Run: headless pygame with SDL's dummy video driver; simulated clock (each Clock.tick advances the game by its frame time, no real sleeping); random seed 0; keys injected as events and as key.get_pressed() state; mouse plan: one left click at the window centre at the start of phase 2, then a move to the lower-right quarter at the start of phase 3.
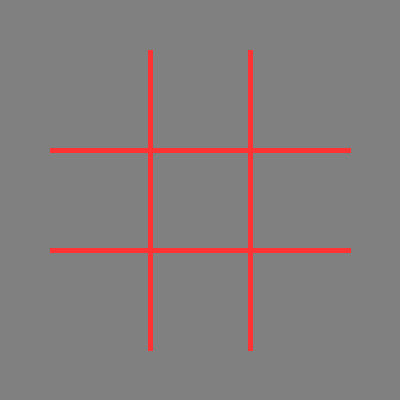
Frame 1 of 4 · flips 1–60 · no input
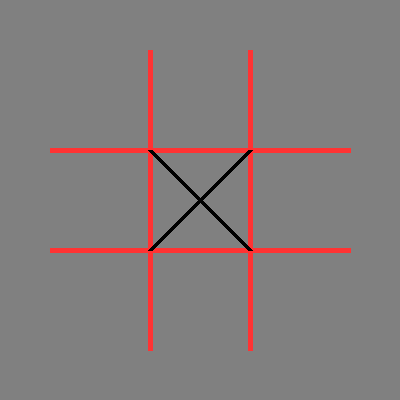
Frame 2 of 4 · flips 61–180 · clicked the window centre · tapped SPACE, RETURN · held RIGHT (→), D
Frame 3 of 4 · flips 181–300 · moved the mouse to the lower-right quarter · held DOWN (↓), S · screen unchanged from frame 2, image omitted
Frame 4 of 4 · flips 301–420 · held LEFT (←), A, UP (↑), W · screen unchanged from frame 3, image omitted

The pygame program that drew these frames:

import pygame
import time
pygame.init()
laius = 400
pikkus = 400
lõpp = False
display = pygame.display.set_mode((laius, pikkus))
pygame.display.set_caption("Trips-traps-trull")
hall = [128,128,128]
punane = [255,51,51]
must = [0,0,0]
sinine = [51,122,255]
kollane = [255,255,51]
roheline =[91,255, 51]
valge = [255,255,255]
gridforreference = [ [ 1,2,3],
                     [ 4,5,6],
                     [ 7,8,9 ] ]

grid = [ False,False,False,
         False,False,False,
         False,False,False ]

display.fill(hall)

def jooned():
    pygame.draw.line(display, punane, (150,50), (150,350), 5)
    pygame.draw.line(display, punane, (250, 50), (250, 350), 5)
    pygame.draw.line(display, punane, (50, 150), (350, 150), 5)
    pygame.draw.line(display, punane, (50, 250), (350, 250), 5)

def rist(ruut):
    if ruut != 0:
        x_koordinaat = int(50 + (((ruut + 2) % 3) * 100))
        y_koordinaat = int(50 + (((ruut - ruut % 3) / 3) * 100))
        if ruut%3 == 0:
            y_koordinaat = 50 + ((ruut/3)-1)*100
        pygame.draw.line(display, must, (x_koordinaat, y_koordinaat), (x_koordinaat+100, y_koordinaat+100), 5)
        pygame.draw.line(display, must, (x_koordinaat, y_koordinaat+100), (x_koordinaat+100, y_koordinaat),5)

def ring(ruut):
    if ruut != 0:
        x_koordinaat = int(50 + (((ruut + 2) % 3) * 100))
        y_koordinaat = int(50 + (((ruut - ruut % 3) / 3) * 100))
        if ruut%3 == 0:
            y_koordinaat = int(50 + ((ruut/3)-1)*100)
        keskpunkt = (x_koordinaat+50, y_koordinaat+50)
        raadius = 50
        pygame.draw.circle(display, must, keskpunkt, raadius, 3)

def hiire_asukoht():
    if pygame.mouse.get_pos()[0] > 50 and pygame.mouse.get_pos()[0] < 350 and pygame.mouse.get_pos()[1] > 50 and pygame.mouse.get_pos()[1] < 350:
        mousex = pygame.mouse.get_pos()[0] - 50
        mousey = pygame.mouse.get_pos()[1] - 50
        xarv = (mousex - mousex%100)/100 + 1
        yarv = (mousey - mousey%100)/100
        ruut = int(yarv*3 + xarv)
        return ruut
    else:
        return 0

def ringvoirist(ringvrist, ruut):
    if ringvrist == "ring":
        ring(ruut)
        return "rist"
    elif ringvrist == "rist":
        rist(ruut)
        return "ring"

def võitmine(grid):
    võitja = False
    for i in range(len(grid)):
        if grid[i] != False:
            if i%3==0 and grid[i] == grid[i+1] and grid[i] == grid[i+2]:
                võitja = True
                if i == 3:
                    i = 1
                if i == 6:
                    i = 2
                pygame.draw.line(display, kollane, (50,100+(100*i)), (350, 100+(100*i)),5)
            if i<3 and grid[i] == grid[i+3] and grid[i] == grid[i+6]:
                võitja = True
                pygame.draw.line(display, kollane, (100 + (100 * i),50), (100 + (100 * i),350), 5)
            if i == 4:
                if grid[i] == grid[i-2] and grid[i] == grid[i+2]:
                    võitja = True
                    pygame.draw.line(display, kollane, (350,50), (50,350), 7)
                if grid[i] == grid[i-4] and grid[i] == grid[i+4]:
                    võitja = True
                    pygame.draw.line(display, kollane, (50, 50), (350, 350), 7)
    return võitja

def mängu_lõpp():
    pygame.font.init()
    myfont = pygame.font.SysFont('Comic Sans MS', 30)
    if ringvrist == "rist":
        textsurface = myfont.render(("Võitja on "+ "ring"), False, must, valge)
    if ringvrist == "ring":
        textsurface = myfont.render(("Võitja on " + "rist"), False, must, valge)
    textRect = textsurface.get_rect()
    textRect.center = (pikkus // 2, 50)
    display.blit(textsurface, textRect)

jooned()
ringvrist = "rist"
while lõpp == False:
    for event in pygame.event.get():
        if event.type == pygame.QUIT:
            lõpp = True
        if event.type == pygame.MOUSEBUTTONDOWN:
            ruut = hiire_asukoht()
            if grid[ruut-1] == False:
                ringvoirist(ringvrist, hiire_asukoht())
                ringvrist = ringvoirist(ringvrist, hiire_asukoht())
                grid[ruut-1] = ringvrist
                if võitmine(grid) == True:
                    mängu_lõpp()



    pygame.display.update()


pygame.quit()
